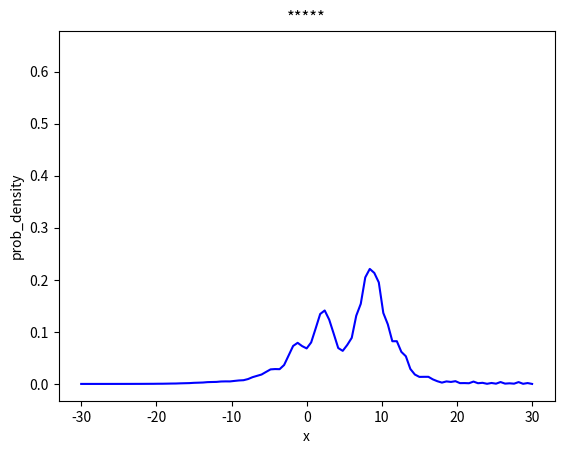

Here is the Python script that generated this plot:
# %%
from typing import List

import matplotlib.animation as animation
import matplotlib.pyplot as plt
import numpy as np
from tqdm import tqdm

# %%
# GIF文件名称
gif_name = "1_1"

# 约化普朗克常数
hbar: float = 1
# 粒子质量
m: float = 1

# 区域[-L,L]
L: float = 30

# 区域网格数
N: int = 100

# 运行的总时间
Time: float = 4
# delta_t
dt: float = 1e-4

dx: float = L / N
x_Line = np.linspace(-L, L, num=N + 1)

# Psi[n,i]的数据结构: list[np.array(N+1)]
array_Psi: List = []

# 势能函数
V = np.zeros(N + 1)

# %%
# 初值条件

# 生成一个等差数列
x_temp = np.linspace(-L, L, num=N + 1)

# 左移波函数的中心
x_temp = x_temp + L/2
# 避免分母为零的错误，将分母中接近零的数替换为一个较小的数（例如1e-6）
x_temp[x_temp == 0] = 1e-6

Psi_temp = (np.sin(x_temp) / x_temp) * np.exp((np.pi/2)*1j * x_temp)

# 归一化
norm = np.sqrt(dx * np.sum(np.abs(Psi_temp)**2))
Psi_temp /= norm

array_Psi.append(Psi_temp)

# %%


def Psi(n: int, i: int) -> float:
    """ 
    从 array_Psi 中读取[n,j]处的值
     """
    return array_Psi[n][i]


def next_step():
    """ 
    计算一个时间步
     """

    new_Psi = np.zeros(N + 1, dtype=np.complex128)
    n = len(array_Psi) - 1

    # 边界条件
    new_Psi[0] = 0
    new_Psi[N] = 0

    for i in range(1, N):
        Temp1 = (-hbar**2 / (2 * m)) * ((Psi(n, i + 1) - 2 *
                                         Psi(n, i) + Psi(n, i - 1)) / (dx**2)) + V[i] * Psi(n, i)
        new_Psi[i] = (Temp1 * dt) / (1j * hbar) + Psi(n, i)

    array_Psi.append(new_Psi)


# %%

for i in tqdm(range(int(Time / dt))):
    next_step()

step_num = len(array_Psi)
print("共{}个时间步".format(step_num))

# %%

gif_time = 5
gif_frame_count = 100

choices = np.linspace(0, step_num, gif_frame_count).astype("int").tolist()

vec_y = np.linspace(0, 1, N + 1)
fig = plt.figure()
ims = []
for choice in choices:
    if (choice > step_num - 1):
        choice = choice - 1

    prob_density = np.abs(array_Psi[choice])**2

    im = plt.plot(x_Line, prob_density, color="blue")
    plt.xlabel("x")
    plt.ylabel("prob_density")
    plt.title("*****")
    ims.append(im)

print("正在生成{}.gif……".format(gif_name))

ani = animation.ArtistAnimation(fig,
                                ims,
                                interval=1000 * (gif_time / gif_frame_count),
                                repeat_delay=1000)
ani.save("{}.gif".format(gif_name), writer='pillow')
